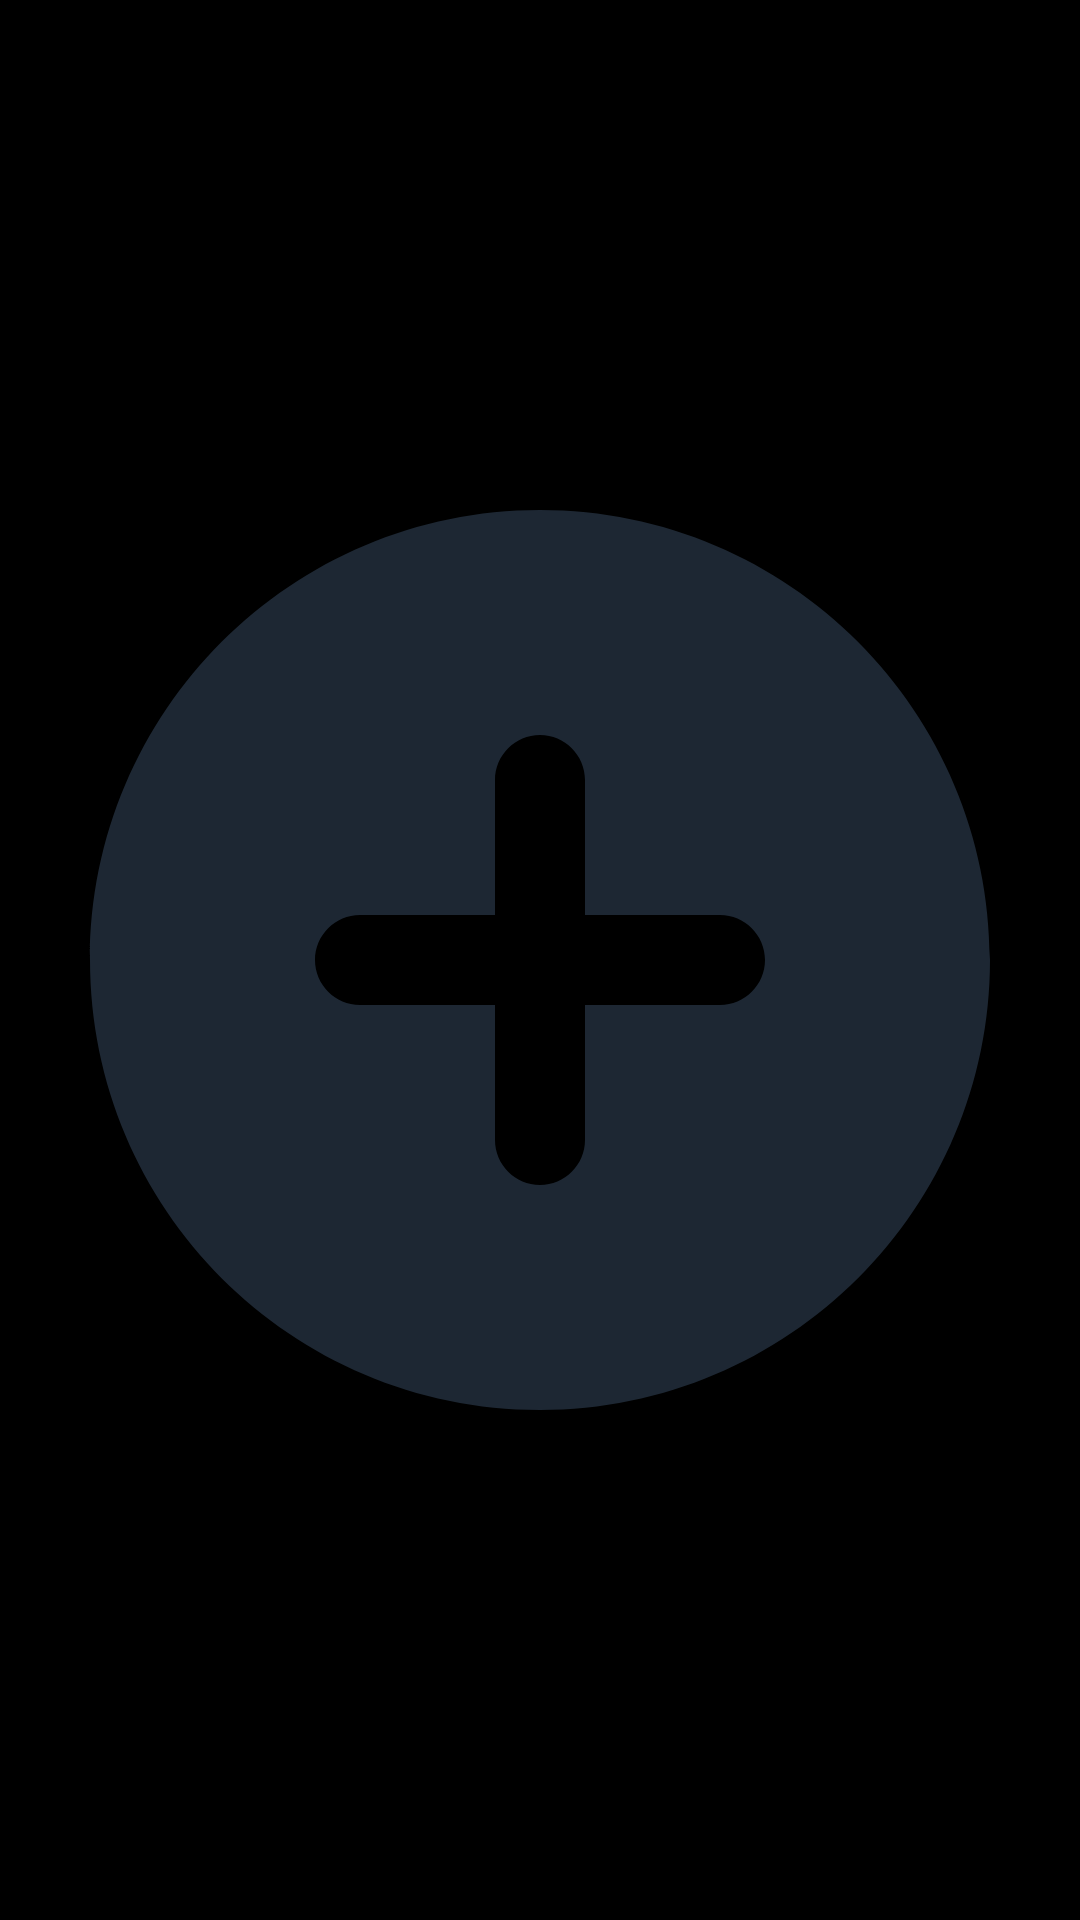

The Android layout XML behind this screen, and the referenced resources:
<!-- AndroidManifest.xml: application theme Theme.phttpp.TitleBar -->
<!-- res/layout/dnsrecordlistnewitem.xml -->
<?xml version="1.0" encoding="utf-8"?>
<FrameLayout xmlns:android="http://schemas.android.com/apk/res/android"
    android:layout_width="match_parent"
    android:layout_height="50dp">

    <ImageButton
        android:id="@+id/addNewItemButton"
        android:paddingVertical="4dp"
        android:layout_width="match_parent"
        android:layout_height="match_parent"
        android:background="@drawable/ripple_transparent_button"
        android:contentDescription="@string/add_new_item_to_dns_list"
        android:src="@drawable/ic_plus_circle"
        android:scaleType="fitCenter"/>
</FrameLayout>
<!-- resources referenced by this layout -->
<resources>
  <!-- drawable ic_plus_circle (drawable) -->
  <vector
      xmlns:android="http://schemas.android.com/apk/res/android"
      android:name="vector"
      android:width="24dp"
      android:height="24dp"
      android:viewportWidth="24"
      android:viewportHeight="24">
      <path
          android:name="path"
          android:pathData="M 12 2 C 6.48 2 2 6.48 2 12 C 2 17.52 6.48 22 12 22 C 17.52 22 22 17.52 22 12 C 22 6.48 17.52 2 12 2 Z M 16 13 L 13 13 L 13 16 C 13 16.55 12.55 17 12 17 C 11.45 17 11 16.55 11 16 L 11 13 L 8 13 C 7.45 13 7 12.55 7 12 C 7 11.45 7.45 11 8 11 L 11 11 L 11 8 C 11 7.45 11.45 7 12 7 C 12.55 7 13 7.45 13 8 L 13 11 L 16 11 C 16.55 11 17 11.45 17 12 C 17 12.55 16.55 13 16 13 Z"
          android:fillColor="#1d2733"
          android:strokeWidth="1"/>
  </vector>
  <!-- drawable ripple_transparent_button (drawable) -->
  <?xml version="1.0" encoding="utf-8"?>
  <selector xmlns:android="http://schemas.android.com/apk/res/android">
      <item android:drawable="@drawable/transparent_button_pressed"
          android:state_pressed="true" />
      <item android:drawable="@drawable/transparent_button_default" />
  </selector>
  <style name="Theme.phttpp.TitleBar" parent="android:Theme">
          <item name="android:windowTitleBackgroundStyle">@style/windowTitleBackgroundStyle</item>
          <item name="android:actionBarStyle">@style/appActionBarStyle</item>
          <item name="android:windowTitleStyle">@style/windowTitleStyle</item>
          <item name="android:windowTitleSize">50dip</item>
          <item name="android:homeAsUpIndicator">@drawable/nav_back_icon</item>
      </style>
  <!-- drawable transparent_button_pressed (drawable) -->
  <?xml version="1.0" encoding="utf-8"?>
  <layer-list xmlns:android="http://schemas.android.com/apk/res/android">
      <item>
          <shape android:shape="rectangle">
              <solid android:color="#B4B9BA" />
          </shape>
      </item>
  </layer-list>
  <!-- drawable transparent_button_default (drawable) -->
  <?xml version="1.0" encoding="utf-8"?>
  <layer-list xmlns:android="http://schemas.android.com/apk/res/android">
      <item>
          <shape android:shape="rectangle">
              <solid android:color="#00000000" />
          </shape>
      </item>
  </layer-list>
  <style name="windowTitleBackgroundStyle">
      <item name="android:background">#00BCD4</item>
    </style>
  <style name="appActionBarStyle" parent="@android:style/Widget.Holo.ActionBar">
      <item name="android:displayOptions">showTitle|useLogo</item>
      <item name="android:icon">@android:color/transparent</item>
      <item name="android:background">#00BCD4</item>
      <item name="android:titleTextStyle">@style/windowTitleStyle</item>
    </style>
  <style name="windowTitleStyle">
      <item name="android:textColor">#FFFFFF</item>
      <item name="android:padding">12dip</item>
      <item name="android:textStyle">bold</item>
      <item name="android:textSize">16sp</item>
      <item name="android:background">#00BCD4</item>
      <item name="android:maxLines">1</item>
    </style>
  <!-- drawable nav_back_icon (drawable) -->
  <?xml version="1.0" encoding="utf-8"?>
  <layer-list xmlns:android="http://schemas.android.com/apk/res/android">
  
      <item
          android:drawable="@drawable/back_icon"
          android:left="10dp"
          android:right="10dp" />
  
  </layer-list>
  <!-- drawable back_icon (drawable) -->
  <vector android:height="16dp" android:viewportHeight="512"
      android:viewportWidth="448" android:width="16dp" xmlns:android="http://schemas.android.com/apk/res/android">
      <path android:fillColor= "#FFFFFF" android:pathData="M257.5,445.1l-22.2,22.2c-9.4,9.4 -24.6,9.4 -33.9,0L7,273c-9.4,-9.4 -9.4,-24.6 0,-33.9L201.4,44.7c9.4,-9.4 24.6,-9.4 33.9,0l22.2,22.2c9.5,9.5 9.3,25 -0.4,34.3L136.6,216H424c13.3,0 24,10.7 24,24v32c0,13.3 -10.7,24 -24,24H136.6l120.5,114.8c9.8,9.3 10,24.8 0.4,34.3z"/>
  </vector>
</resources>
